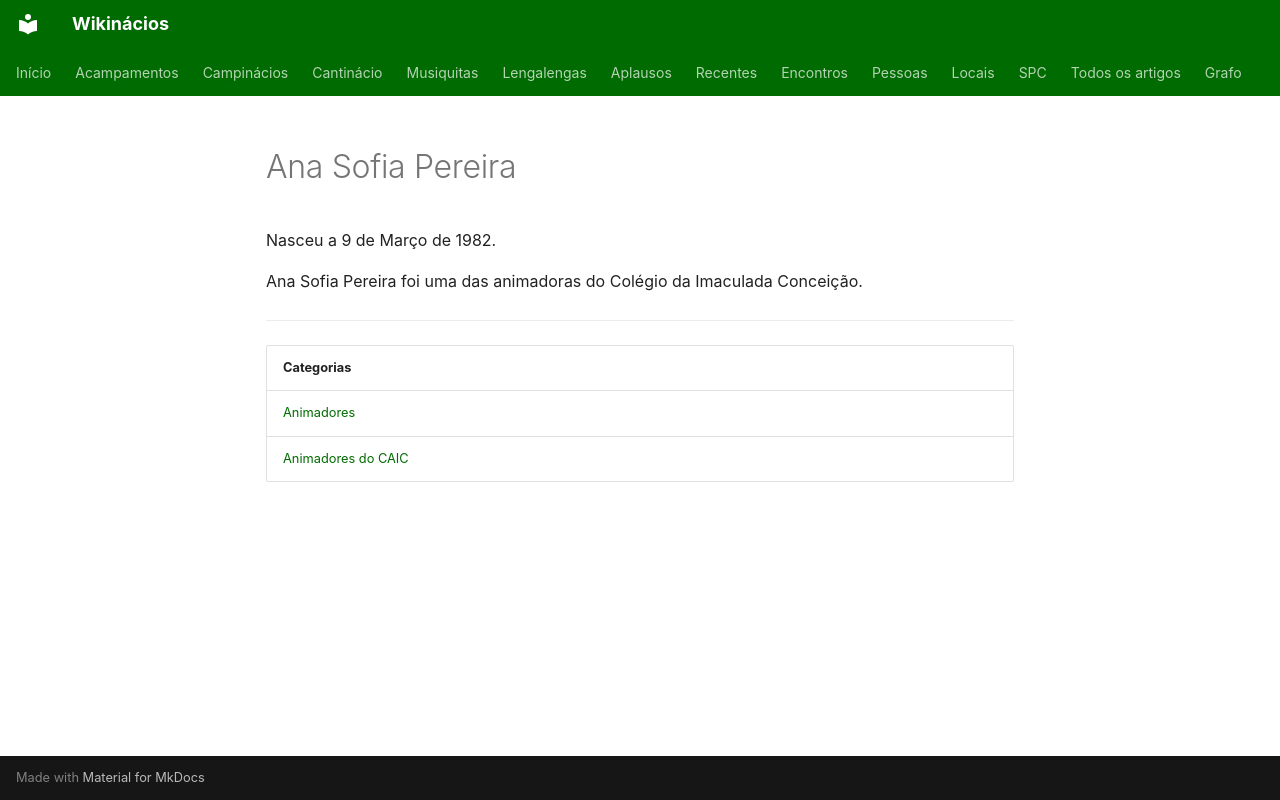

repository: neteinstein/Campinacios · page: Pessoas/A/Ana Sofia Pereira.html · generator: mkdocs

# Ana Sofia Pereira

Nasceu a 9 de Março de 1982.

Ana Sofia Pereira foi uma das animadoras do Colégio da Imaculada Conceição.

---

| Categorias |
| --- |
| [Animadores](../../Categorias/Animadores.md) |
| [Animadores do CAIC](../../Categorias/Animadores%20do%20CAIC.md) |
